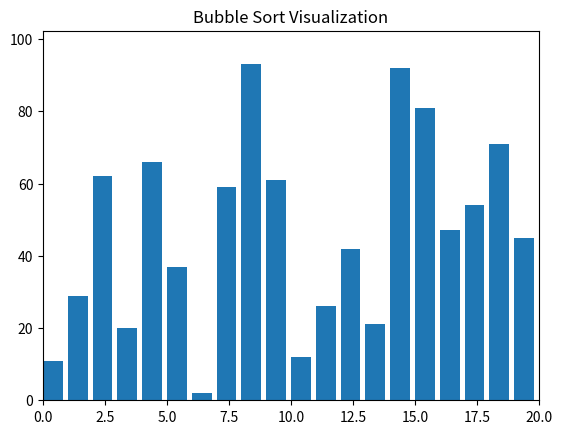

Source code (Python):
#!/usr/bin/env python3
import argparse
import random
import matplotlib.pyplot as plt
import matplotlib.animation as animation


def bubble_sort_gen(arr):
    n = len(arr)
    for i in range(n):
        for j in range(0, n - i - 1):
            yield ("compare", j, j + 1, arr.copy())
            if arr[j] > arr[j + 1]:
                arr[j], arr[j + 1] = arr[j + 1], arr[j]
                yield ("swap", j, j + 1, arr.copy())
    yield ("done", None, None, arr.copy())


def visualize(arr, interval=200):
    fig, ax = plt.subplots()
    ax.set_title("Bubble Sort Visualization")
    bar_rects = ax.bar(range(len(arr)), arr, align="edge")
    ax.set_xlim(0, len(arr))
    ax.set_ylim(0, max(arr) * 1.1 if arr else 1)

    text = ax.text(0.02, 0.95, "", transform=ax.transAxes)
    generator = bubble_sort_gen(arr.copy())

    def update(frame):
        try:
            typ, i, j, state = next(generator)
        except StopIteration:
            return bar_rects
        for rect, val in zip(bar_rects, state):
            rect.set_height(val)
        for rect in bar_rects:
            rect.set_color('#1f77b4')
        if typ == 'compare':
            bar_rects[i].set_color('red')
            bar_rects[j].set_color('red')
            text.set_text(f"Comparing: {state[i]} and {state[j]}")
        elif typ == 'swap':
            bar_rects[i].set_color('green')
            bar_rects[j].set_color('green')
            text.set_text(f"Swapped: {state[i]} and {state[j]}")
        elif typ == 'done':
            for rect in bar_rects:
                rect.set_color('green')
            text.set_text("Sorted")
            ani.event_source.stop()
        return bar_rects

    ani = animation.FuncAnimation(fig, update, frames=range(100000), interval=interval, repeat=False, blit=False)
    plt.show()


def parse_args():
    parser = argparse.ArgumentParser(description="Bubble Sort Visualization")
    parser.add_argument('--size', type=int, default=20, help='Number of elements')
    parser.add_argument('--interval', type=int, default=200, help='Animation interval in ms')
    parser.add_argument('--seed', type=int, help='Random seed')
    parser.add_argument('--list', nargs='+', type=int, help='Provide list of integers to sort')
    return parser.parse_args()


def main():
    args = parse_args()
    if args.list:
        arr = args.list
    else:
        if args.seed is not None:
            random.seed(args.seed)
        arr = random.sample(range(1, args.size * 5 + 1), args.size)
    visualize(arr, interval=args.interval)


if __name__ == '__main__':
    main()
